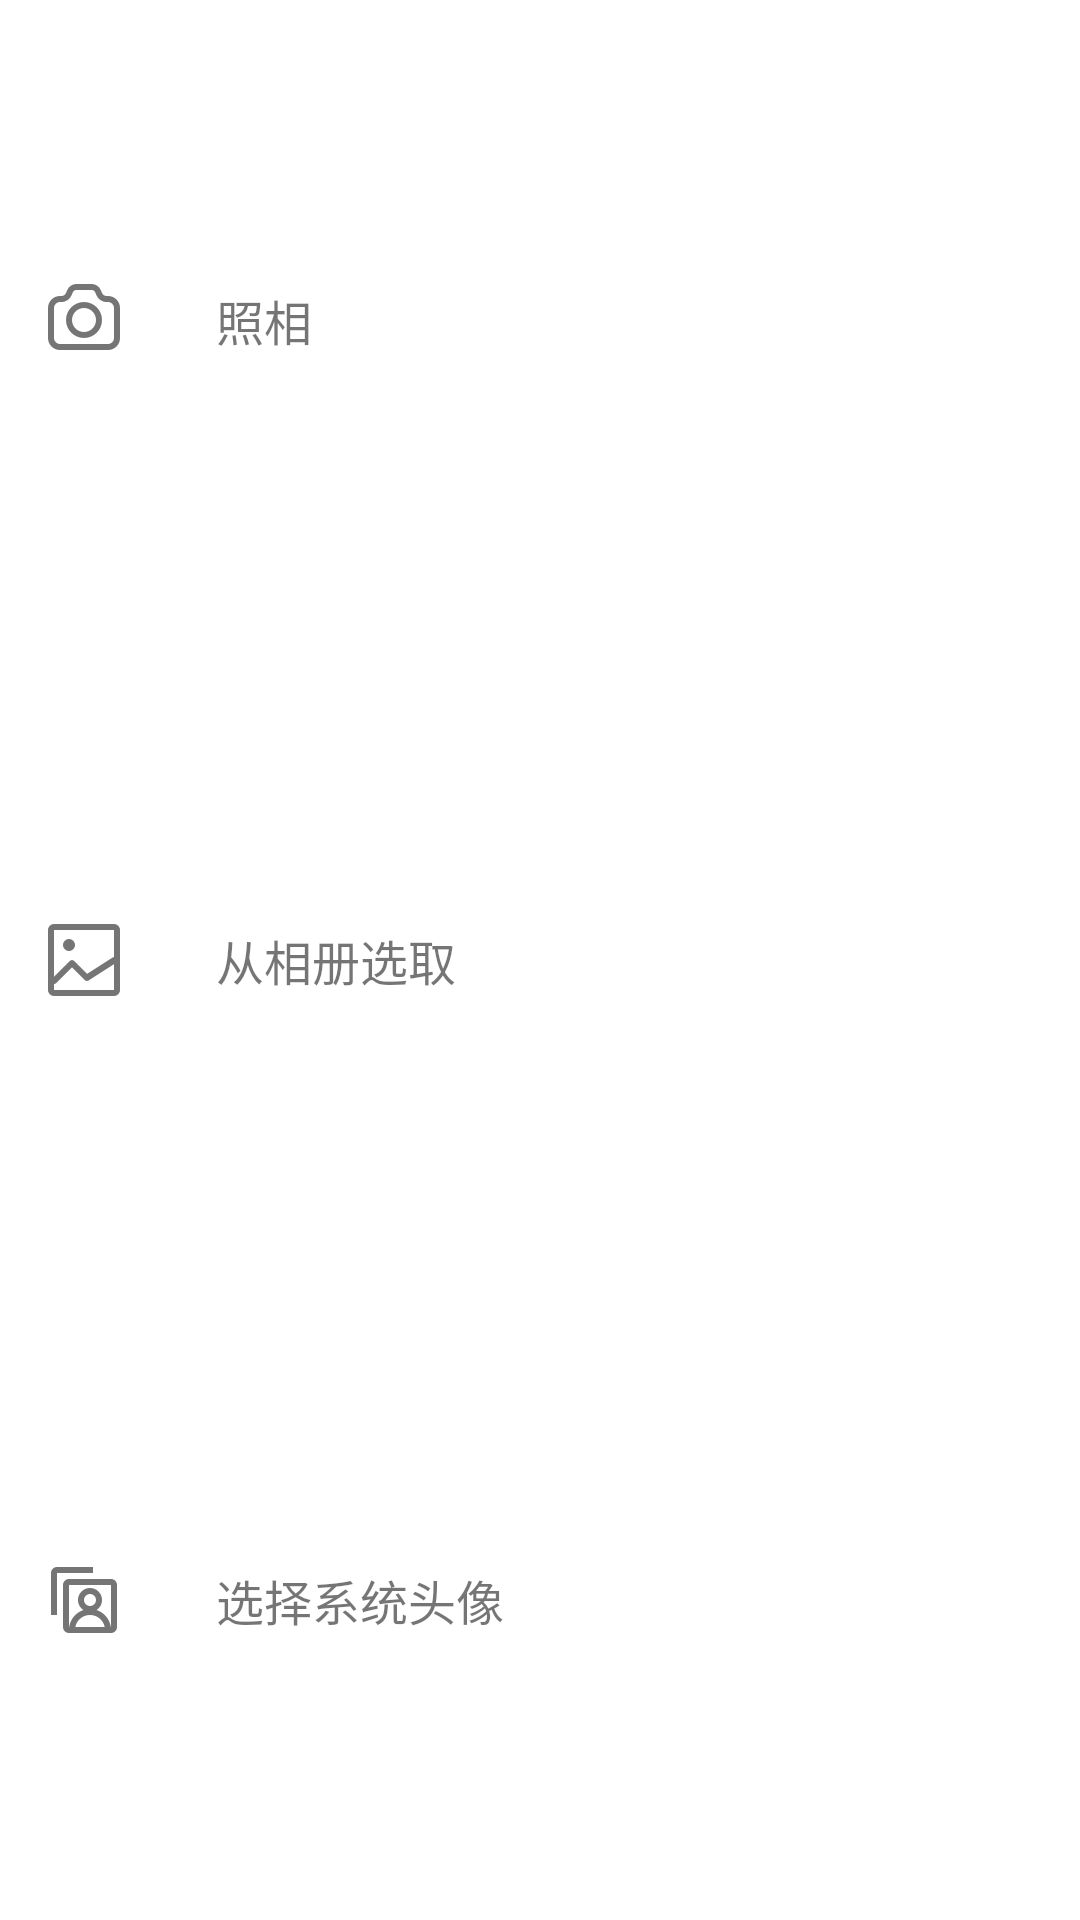

This screen was rendered from an Android layout file. Write that file and the resources it references.
<!-- AndroidManifest.xml: application theme AppTheme -->
<!-- res/layout/take_photo_pop.xml -->
<?xml version="1.0" encoding="utf-8"?>
<LinearLayout xmlns:android="http://schemas.android.com/apk/res/android"
    android:layout_width="match_parent"
    android:layout_height="wrap_content"
    android:background="#ffffff"
    android:id="@+id/pop_layout"
    android:orientation="vertical">

    <TextView
        android:id="@+id/take_phone"
        android:layout_width="match_parent"
        android:layout_height="50dp"
        android:layout_weight="1"
        android:drawableLeft="@drawable/combined_shape"
        android:drawablePadding="32dp"
        android:gravity="center_vertical"
        android:paddingLeft="16dp"
        android:text="@string/take_photo"
        android:textColor="#8A000000"
        android:textSize="16dp" />

    <TextView
        android:id="@+id/choose_album"
        android:layout_width="match_parent"
        android:layout_height="50dp"
        android:layout_weight="1"
        android:drawableLeft="@drawable/picture"
        android:drawablePadding="32dp"
        android:gravity="center_vertical"
        android:paddingLeft="16dp"
        android:text="@string/choose_from_album"
        android:textColor="#8A000000"
        android:textSize="16dp" />

    <TextView
        android:id="@+id/choose_system"
        android:layout_width="match_parent"
        android:layout_height="50dp"
        android:layout_weight="1"
        android:drawableLeft="@drawable/copy_icon"
        android:drawablePadding="32dp"
        android:gravity="center_vertical"
        android:paddingLeft="16dp"
        android:text="@string/choose_system_avatar"
        android:textColor="#8A000000"
        android:textSize="16dp" />

</LinearLayout>
<!-- resources referenced by this layout -->
<resources>
  <!-- drawable combined_shape: png bitmap (drawable-hdpi, 920 bytes) -->
  <!-- drawable copy_icon: png bitmap (drawable-hdpi, 768 bytes) -->
  <!-- drawable picture: png bitmap (drawable-hdpi, 723 bytes) -->
  <string name="choose_from_album">从相册选取</string>
  <string name="choose_system_avatar">选择系统头像</string>
  <string name="take_photo">照相</string>
  <style name="AppTheme" parent="Theme.AppCompat.Light.NoActionBar">
          
          <item name="colorPrimary">@color/colorPrimary</item>
          <item name="colorPrimaryDark">@color/colorPrimaryDark</item>
          <item name="colorAccent">@color/colorAccent</item>
      </style>
  <color name="colorPrimary">#3F51B5</color>
  <color name="colorPrimaryDark">#303F9F</color>
  <color name="colorAccent">#FF4081</color>
</resources>
